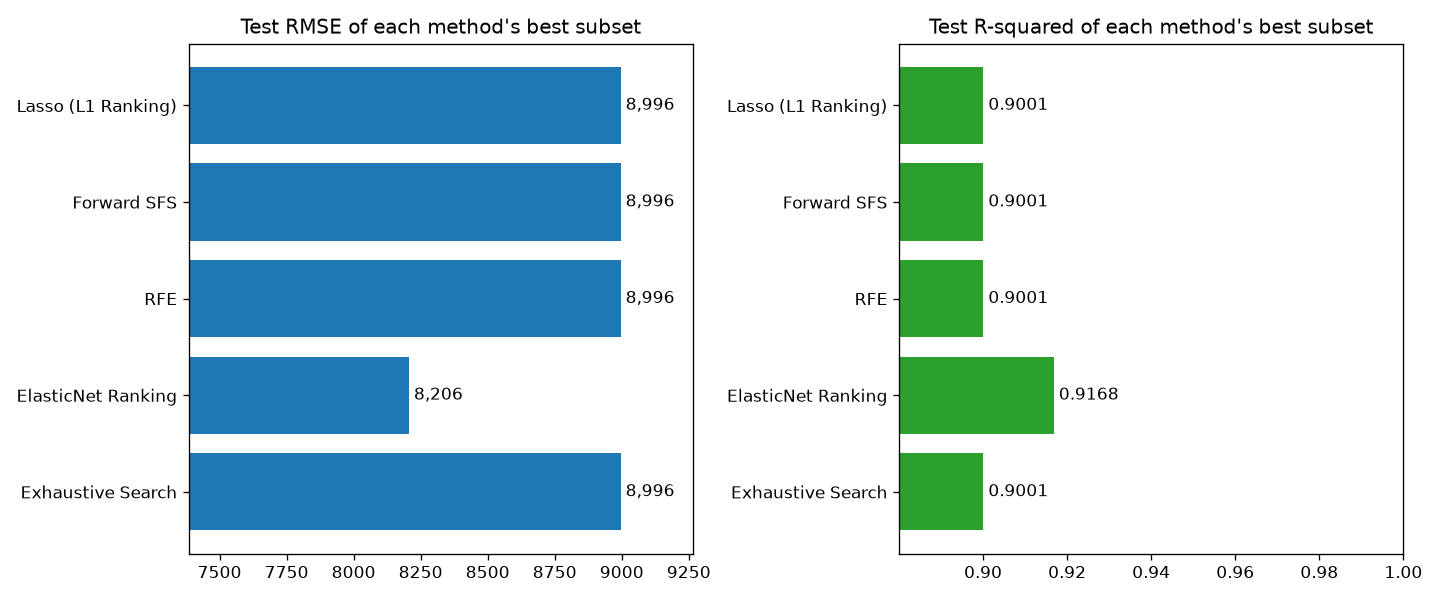

The table this chart was drawn from, first rows:
Method, Best Number of Features, Selected Features, CV RMSE (train), Test RMSE, Test R-squared
Lasso (L1 Ranking), 3, R&D Spend, Marketing Spend, Administrati…, 9105, 8996, 0.9001
Forward SFS, 3, R&D Spend, Administration, Marketing Spe…, 9105, 8996, 0.9001
RFE, 3, R&D Spend, Marketing Spend, Administrati…, 9105, 8996, 0.9001
ElasticNet Ranking, 2, R&D Spend, Marketing Spend, 9187, 8206, 0.9168
Exhaustive Search, 3, R&D Spend, Administration, Marketing Spe…, 9105, 8996, 0.9001
